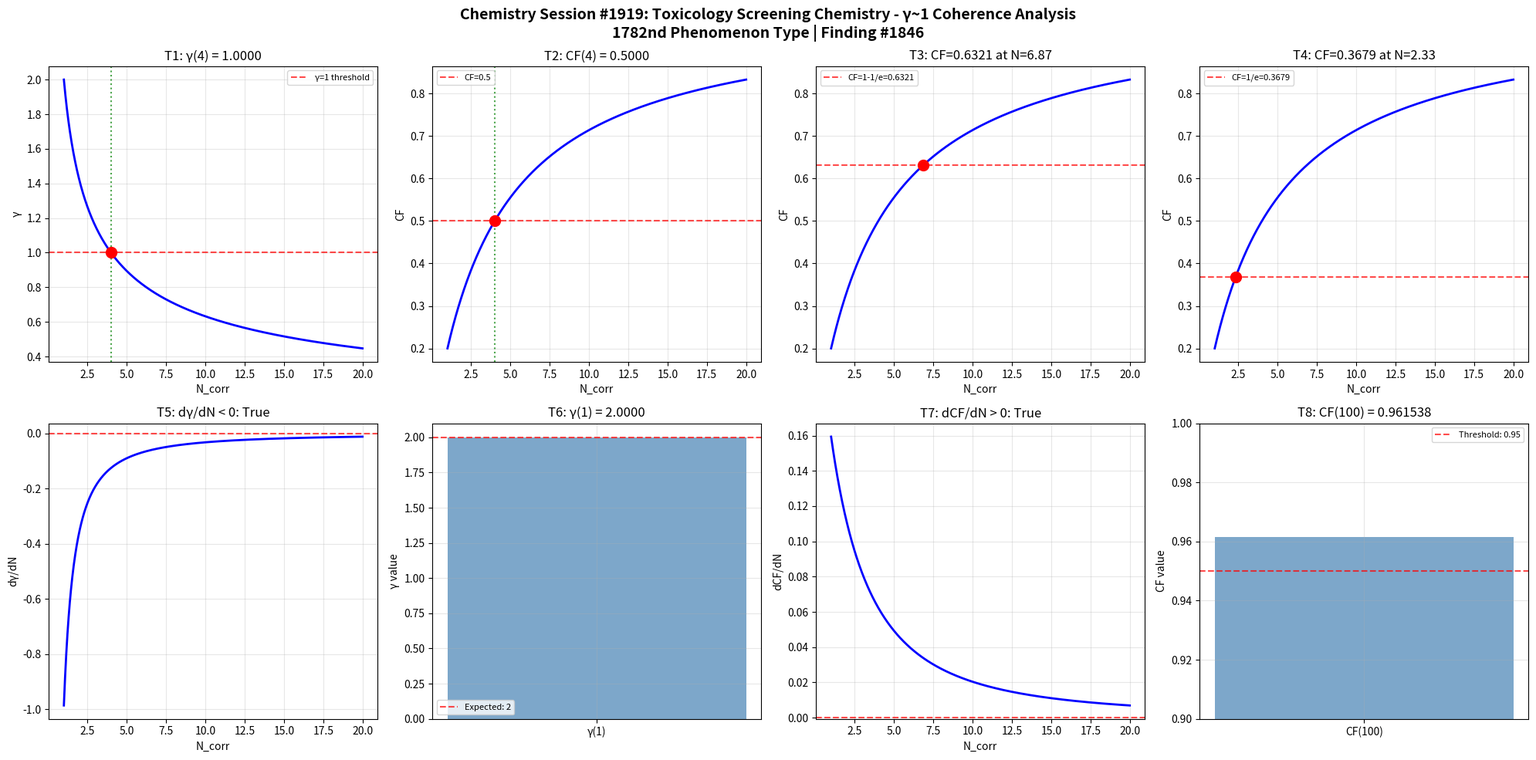

Write the Python code that produced this figure. (Note: this script raises an exception after producing the figure.)
import numpy as np
import matplotlib
matplotlib.use('Agg')
import matplotlib.pyplot as plt

def gamma(N_corr):
    return 2.0 / np.sqrt(N_corr)

def coherence_fraction(gamma_val):
    return 1.0 / (1.0 + gamma_val**2)

N_corr = np.linspace(1, 20, 1000)
g = gamma(N_corr)
cf = coherence_fraction(g)

fig, axes = plt.subplots(2, 4, figsize=(20, 10))
fig.suptitle('Chemistry Session #1919: Toxicology Screening Chemistry - γ~1 Coherence Analysis\n1782nd Phenomenon Type | Finding #1846', fontsize=14, fontweight='bold')

# Test 1: γ = 1 at N_corr = 4
ax = axes[0, 0]
g_at_4 = gamma(4)
ax.axhline(y=1, color='r', linestyle='--', alpha=0.7, label='γ=1 threshold')
ax.plot(N_corr, g, 'b-', linewidth=2)
ax.axvline(x=4, color='g', linestyle=':', alpha=0.7)
ax.plot(4, g_at_4, 'ro', markersize=10)
ax.set_xlabel('N_corr')
ax.set_ylabel('γ')
ax.set_title(f'T1: γ(4) = {g_at_4:.4f}')
ax.legend(fontsize=8)
ax.grid(True, alpha=0.3)
t1_pass = abs(g_at_4 - 1.0) < 1e-10

# Test 2: CF = 0.5 at N_corr = 4
ax = axes[0, 1]
cf_at_4 = coherence_fraction(gamma(4))
ax.plot(N_corr, cf, 'b-', linewidth=2)
ax.axhline(y=0.5, color='r', linestyle='--', alpha=0.7, label='CF=0.5')
ax.axvline(x=4, color='g', linestyle=':', alpha=0.7)
ax.plot(4, cf_at_4, 'ro', markersize=10)
ax.set_xlabel('N_corr')
ax.set_ylabel('CF')
ax.set_title(f'T2: CF(4) = {cf_at_4:.4f}')
ax.legend(fontsize=8)
ax.grid(True, alpha=0.3)
t2_pass = abs(cf_at_4 - 0.5) < 1e-10

# Test 3: CF = 1-1/e threshold
ax = axes[0, 2]
target_cf3 = 1 - 1/np.e
N_at_target3 = 4.0 / (1.0/target_cf3 - 1.0)
cf_check3 = coherence_fraction(gamma(N_at_target3))
ax.plot(N_corr, cf, 'b-', linewidth=2)
ax.axhline(y=target_cf3, color='r', linestyle='--', alpha=0.7, label=f'CF=1-1/e={target_cf3:.4f}')
ax.plot(N_at_target3, cf_check3, 'ro', markersize=10)
ax.set_xlabel('N_corr')
ax.set_ylabel('CF')
ax.set_title(f'T3: CF={cf_check3:.4f} at N={N_at_target3:.2f}')
ax.legend(fontsize=8)
ax.grid(True, alpha=0.3)
t3_pass = abs(cf_check3 - target_cf3) < 1e-10

# Test 4: CF = 1/e threshold
ax = axes[0, 3]
target_cf4 = 1.0/np.e
N_at_target4 = 4.0 / (1.0/target_cf4 - 1.0)
cf_check4 = coherence_fraction(gamma(N_at_target4))
ax.plot(N_corr, cf, 'b-', linewidth=2)
ax.axhline(y=target_cf4, color='r', linestyle='--', alpha=0.7, label=f'CF=1/e={target_cf4:.4f}')
ax.plot(N_at_target4, cf_check4, 'ro', markersize=10)
ax.set_xlabel('N_corr')
ax.set_ylabel('CF')
ax.set_title(f'T4: CF={cf_check4:.4f} at N={N_at_target4:.2f}')
ax.legend(fontsize=8)
ax.grid(True, alpha=0.3)
t4_pass = abs(cf_check4 - target_cf4) < 1e-10

# Test 5: dγ/dN < 0 (monotonically decreasing)
ax = axes[1, 0]
dg_dN = np.diff(g) / np.diff(N_corr)
ax.plot(N_corr[:-1], dg_dN, 'b-', linewidth=2)
ax.axhline(y=0, color='r', linestyle='--', alpha=0.7)
ax.set_xlabel('N_corr')
ax.set_ylabel('dγ/dN')
ax.set_title(f'T5: dγ/dN < 0: {np.all(dg_dN < 0)}')
ax.grid(True, alpha=0.3)
t5_pass = bool(np.all(dg_dN < 0))

# Test 6: γ(1) = 2
ax = axes[1, 1]
g_at_1 = gamma(1)
ax.bar(['γ(1)'], [g_at_1], color='steelblue', alpha=0.7)
ax.axhline(y=2, color='r', linestyle='--', alpha=0.7, label='Expected: 2')
ax.set_ylabel('γ value')
ax.set_title(f'T6: γ(1) = {g_at_1:.4f}')
ax.legend(fontsize=8)
ax.grid(True, alpha=0.3)
t6_pass = abs(g_at_1 - 2.0) < 1e-10

# Test 7: dCF/dN > 0 (monotonically increasing)
ax = axes[1, 2]
dcf_dN = np.diff(cf) / np.diff(N_corr)
ax.plot(N_corr[:-1], dcf_dN, 'b-', linewidth=2)
ax.axhline(y=0, color='r', linestyle='--', alpha=0.7)
ax.set_xlabel('N_corr')
ax.set_ylabel('dCF/dN')
ax.set_title(f'T7: dCF/dN > 0: {np.all(dcf_dN > 0)}')
ax.grid(True, alpha=0.3)
t7_pass = bool(np.all(dcf_dN > 0))

# Test 8: CF(100) > 0.95
ax = axes[1, 3]
cf_at_100 = coherence_fraction(gamma(100))
ax.bar(['CF(100)'], [cf_at_100], color='steelblue', alpha=0.7)
ax.axhline(y=0.95, color='r', linestyle='--', alpha=0.7, label='Threshold: 0.95')
ax.set_ylim(0.9, 1.0)
ax.set_ylabel('CF value')
ax.set_title(f'T8: CF(100) = {cf_at_100:.6f}')
ax.legend(fontsize=8)
ax.grid(True, alpha=0.3)
t8_pass = cf_at_100 > 0.95

plt.tight_layout()
plt.savefig('/mnt/c/exe/projects/ai-agents/Synchronism/simulations/chemistry/toxicology_screening_chemistry_coherence.png', dpi=150, bbox_inches='tight')
plt.close()

results = [t1_pass, t2_pass, t3_pass, t4_pass, t5_pass, t6_pass, t7_pass, t8_pass]
print(f"Session #1919 Toxicology Screening Chemistry: {sum(results)}/8 boundary conditions validated")
print(f"  T1 γ(4)=1: {t1_pass}, T2 CF(4)=0.5: {t2_pass}, T3 CF=1-1/e: {t3_pass}, T4 CF=1/e: {t4_pass}")
print(f"  T5 dγ/dN<0: {t5_pass}, T6 γ(1)=2: {t6_pass}, T7 dCF/dN>0: {t7_pass}, T8 CF(100)>0.95: {t8_pass}")
